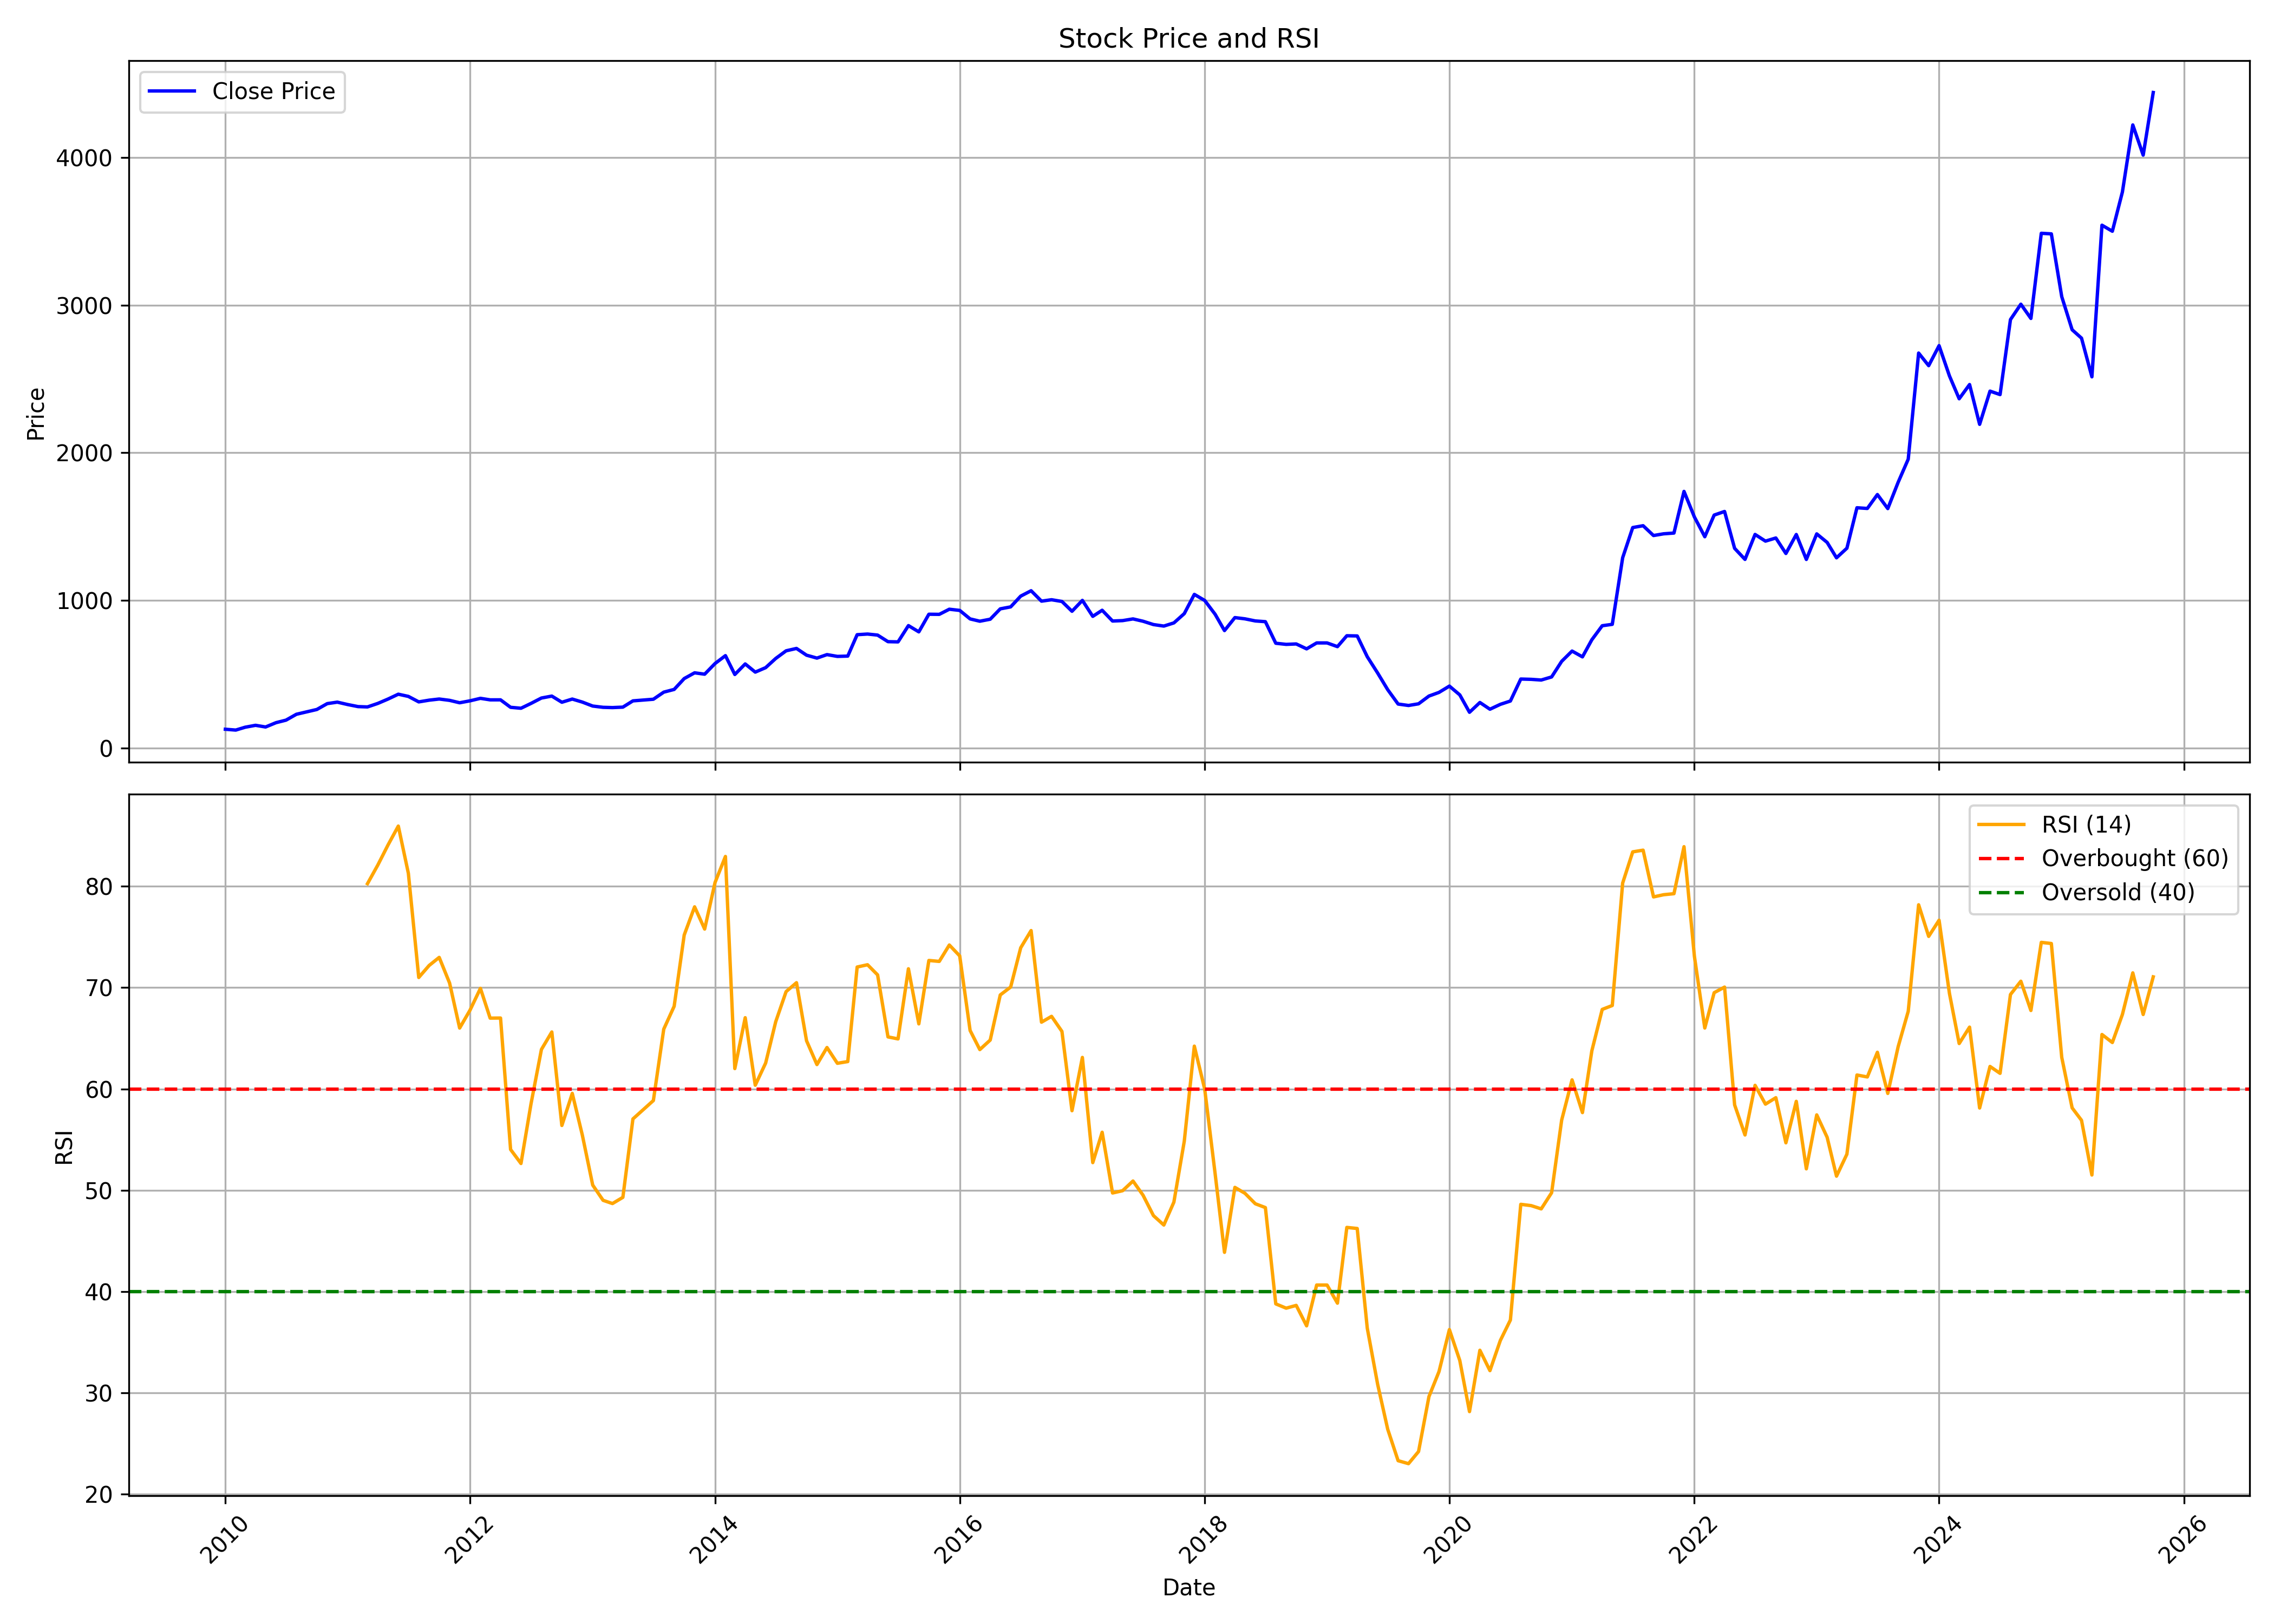

Values plotted in this chart, from the file beside it:
, date, symbol, open, high, low, close, volume, rsi
0, 2010-01-01, ECLERX, 117.5, 144.4, 116.4, 127.8, 893999, 
1, 2010-02-01, ECLERX, 128.5, 138.2, 120.3, 122.2, 220841, 
2, 2010-03-01, ECLERX, 122.2, 156.8, 121.2, 141.5, 1454919, 
3, 2010-04-01, ECLERX, 143, 166.7, 139, 154.5, 1433392, 
4, 2010-05-01, ECLERX, 154.5, 159.1, 130.2, 143.1, 266508, 
5, 2010-06-01, ECLERX, 145.5, 188.3, 141.6, 172.3, 4309541, 
6, 2010-07-01, ECLERX, 172.1, 212.4, 171.2, 189.5, 3499095, 
7, 2010-08-01, ECLERX, 191.1, 247.6, 189.1, 229.3, 2958592, 
8, 2010-09-01, ECLERX, 227.3, 248, 211.5, 245.8, 2556703, 
9, 2010-10-01, ECLERX, 251.3, 276, 247.6, 261.7, 2142191, 
10, 2010-11-01, ECLERX, 255.3, 345.6, 251.5, 301.4, 2703315, 
11, 2010-12-01, ECLERX, 301.4, 329.6, 290.1, 311.4, 758168, 
12, 2011-01-01, ECLERX, 317.5, 317.8, 258.4, 295.1, 1343734, 
13, 2011-02-01, ECLERX, 296.3, 299, 248.8, 281.2, 853160, 
14, 2011-03-01, ECLERX, 278.2, 294.9, 266.6, 279, 1009824, 80.26
15, 2011-04-01, ECLERX, 280.7, 334.4, 274.8, 302.9, 531558, 82.1
16, 2011-05-01, ECLERX, 303.2, 363.3, 284.2, 332, 2732738, 84.06
17, 2011-06-01, ECLERX, 339.5, 372.3, 328.7, 365.2, 4819612, 85.94
18, 2011-07-01, ECLERX, 366.4, 378.5, 347.8, 350.2, 977589, 81.28
19, 2011-08-01, ECLERX, 346, 367, 301.1, 313.2, 1287083, 71
20, 2011-09-01, ECLERX, 322.3, 341.4, 304.9, 324.8, 727419, 72.19
21, 2011-10-01, ECLERX, 318.7, 351.7, 316.1, 332.5, 396887, 72.98
22, 2011-11-01, ECLERX, 333.3, 375.9, 274.5, 323.5, 155564, 70.45
23, 2011-12-01, ECLERX, 325, 347.2, 292.9, 307.2, 318751, 66.01
24, 2012-01-01, ECLERX, 311.6, 326.7, 297.5, 320.4, 1154949, 67.78
25, 2012-02-01, ECLERX, 322.3, 355.7, 316.1, 337.2, 642260, 69.93
26, 2012-03-01, ECLERX, 341.8, 344.9, 318.4, 326.9, 1247409, 66.99
27, 2012-04-01, ECLERX, 329.4, 338.3, 314.4, 327, 727649, 67
28, 2012-05-01, ECLERX, 327.2, 344.7, 273.4, 276.4, 738956, 54.03
29, 2012-06-01, ECLERX, 275.5, 308.9, 254.2, 270, 951571, 52.65
30, 2012-07-01, ECLERX, 269.8, 327.2, 269.8, 302.9, 1818110, 58.54
31, 2012-08-01, ECLERX, 307.1, 369.4, 304.2, 339.3, 1142669, 63.9
32, 2012-09-01, ECLERX, 348.8, 414.4, 341.8, 352.4, 1223131, 65.62
33, 2012-10-01, ECLERX, 357.4, 377.9, 309.6, 310.7, 1024562, 56.4
34, 2012-11-01, ECLERX, 310.6, 350.3, 289.2, 332.2, 1464391, 59.56
35, 2012-12-01, ECLERX, 331.3, 340.6, 305.1, 311.8, 1029612, 55.46
36, 2013-01-01, ECLERX, 320.1, 340.1, 278, 284.9, 1618323, 50.52
37, 2013-02-01, ECLERX, 283.3, 299.6, 273.3, 276.3, 361092, 49.01
38, 2013-03-01, ECLERX, 275.5, 303.7, 271.8, 274.6, 557269, 48.69
39, 2013-04-01, ECLERX, 274.8, 317.8, 274.6, 277.6, 1254054, 49.31
40, 2013-05-01, ECLERX, 277.6, 326.9, 273.2, 320, 756512, 57.04
41, 2013-06-01, ECLERX, 321, 338, 308.9, 325.7, 987236, 57.97
42, 2013-07-01, ECLERX, 322.4, 391.5, 318.7, 331, 1206633, 58.86
43, 2013-08-01, ECLERX, 324, 382.5, 324, 379.1, 756212, 65.91
44, 2013-09-01, ECLERX, 394.8, 409.8, 379.3, 397.5, 780408, 68.16
45, 2013-10-01, ECLERX, 394.8, 503.3, 392.4, 471, 2244067, 75.19
46, 2013-11-01, ECLERX, 473.2, 584.6, 467.7, 510, 2480393, 77.97
47, 2013-12-01, ECLERX, 514.5, 529.6, 473.3, 500.7, 1916065, 75.78
48, 2014-01-01, ECLERX, 505.2, 585.7, 479.9, 572.9, 2430871, 80.37
49, 2014-02-01, ECLERX, 558.7, 644.3, 525.9, 626.2, 1393327, 82.94
50, 2014-03-01, ECLERX, 625.1, 627.4, 484.1, 498.7, 1037040, 62.01
51, 2014-04-01, ECLERX, 503.3, 601.6, 502.8, 570.1, 2106434, 67.03
52, 2014-05-01, ECLERX, 570.1, 599.2, 494.2, 514.7, 1565689, 60.37
53, 2014-06-01, ECLERX, 517.9, 572.8, 517.9, 545, 1152241, 62.56
54, 2014-07-01, ECLERX, 551.3, 622.7, 515.6, 607.1, 1508380, 66.63
55, 2014-08-01, ECLERX, 628.8, 682, 580.8, 659, 1121137, 69.61
56, 2014-09-01, ECLERX, 666.1, 700, 631.3, 675.1, 2106406, 70.49
57, 2014-10-01, ECLERX, 668.6, 698.7, 620.9, 629.4, 890759, 64.76
58, 2014-11-01, ECLERX, 639.5, 639.5, 582.7, 609.7, 1130616, 62.41
59, 2014-12-01, ECLERX, 612.8, 646.8, 566.8, 633.3, 1275968, 64.09
... 130 more rows
